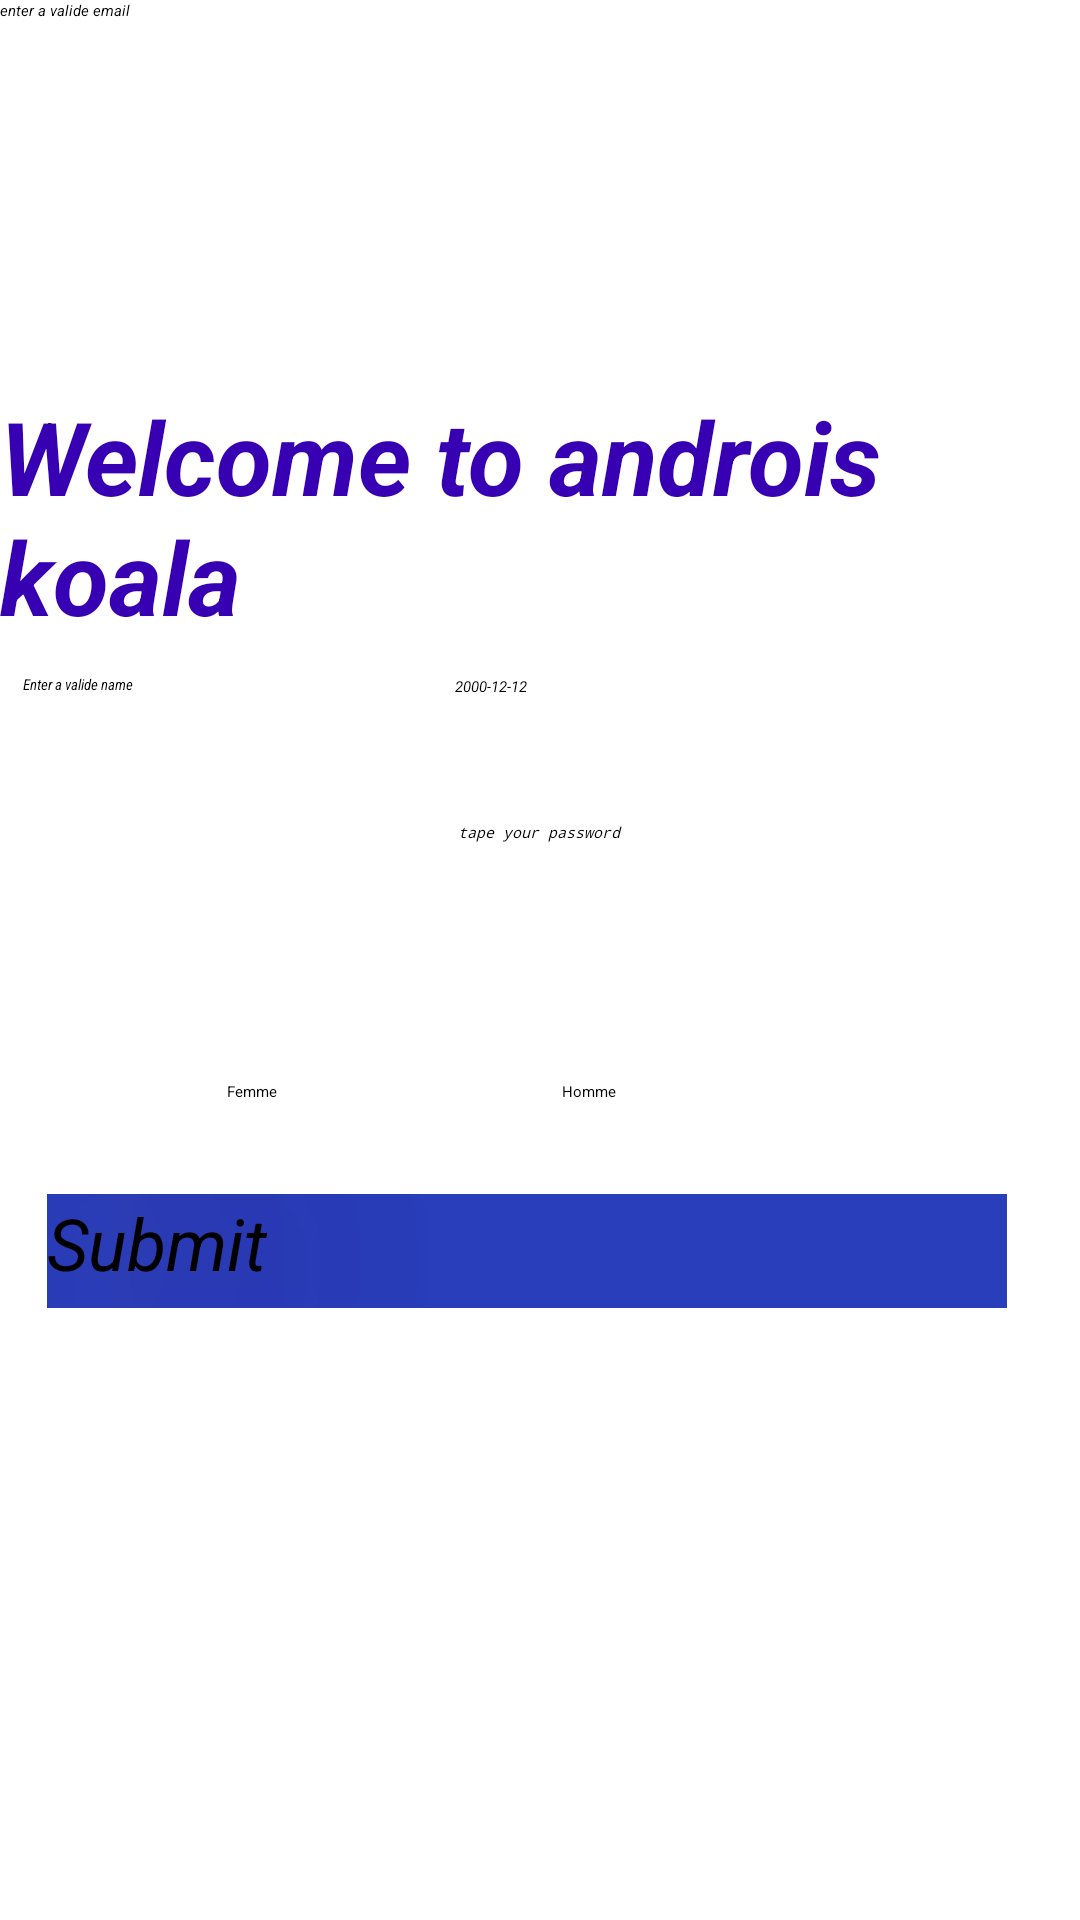

Layout XML and referenced resources for this Android screen:
<!-- AndroidManifest.xml: application theme Theme.Calculator -->
<!-- res/layout/activity_rendez_vous.xml -->
<?xml version="1.0" encoding="utf-8"?>
<androidx.constraintlayout.widget.ConstraintLayout xmlns:android="http://schemas.android.com/apk/res/android"
    xmlns:app="http://schemas.android.com/apk/res-auto"
    xmlns:tools="http://schemas.android.com/tools"
    android:id="@+id/main"
    android:layout_width="match_parent"
    android:layout_height="match_parent"
    tools:context=".rendez_vous">

    <TextView
        android:id="@+id/tvWelcome"
        android:layout_width="wrap_content"
        android:layout_height="wrap_content"
        android:text="@string/welcome_message"
        android:textColor="@color/purple_700"
        android:textColorLink="@color/purple_700"
        android:textSize="34sp"
        android:textStyle="bold|italic"
        app:layout_constraintBottom_toBottomOf="parent"
        app:layout_constraintEnd_toEndOf="parent"
        app:layout_constraintHorizontal_bias="0.444"
        app:layout_constraintStart_toStartOf="parent"
        app:layout_constraintTop_toTopOf="parent"
        app:layout_constraintVertical_bias="0.233" />

    <EditText
        android:id="@+id/tvInputName"
        android:layout_width="167dp"
        android:layout_height="50dp"
        android:ems="10"
        android:fontFamily="sans-serif-condensed"
        android:hint="Enter a valide name"
        android:inputType="text"
        android:textStyle="italic"
        app:layout_constraintBottom_toBottomOf="parent"
        app:layout_constraintEnd_toEndOf="parent"
        app:layout_constraintHorizontal_bias="0.039"
        app:layout_constraintStart_toStartOf="parent"
        app:layout_constraintTop_toTopOf="parent"
        app:layout_constraintVertical_bias="0.381" />

    <Button
        android:id="@+id/tvSubmit"
        android:layout_width="320dp"
        android:layout_height="38dp"
        android:layout_marginBottom="204dp"
        android:background="#283EBA"
        android:shadowColor="#D56F6F"
        android:shadowDx="10"
        android:shadowDy="15"
        android:shadowRadius="500"
        android:text="Submit"
        android:textSize="24sp"
        android:textStyle="italic"
        app:layout_constraintBottom_toBottomOf="parent"
        app:layout_constraintEnd_toEndOf="parent"
        app:layout_constraintHorizontal_bias="0.395"
        app:layout_constraintStart_toStartOf="parent" />

    <EditText
        android:id="@+id/tvEmailAddress"
        android:layout_width="179dp"
        android:layout_height="35dp"
        android:ems="10"
        android:hint="enter a valide email"
        android:inputType="textEmailAddress"
        android:textStyle="italic"
        tools:layout_editor_absoluteX="10dp"
        tools:layout_editor_absoluteY="399dp" />

    <EditText
        android:id="@+id/tvDate"
        android:layout_width="196dp"
        android:layout_height="49dp"
        android:ems="10"
        android:hint="2000-12-12"
        android:inputType="date"
        android:textStyle="italic"
        app:layout_constraintBottom_toBottomOf="parent"
        app:layout_constraintEnd_toEndOf="parent"
        app:layout_constraintHorizontal_bias="0.925"
        app:layout_constraintStart_toStartOf="parent"
        app:layout_constraintTop_toTopOf="parent"
        app:layout_constraintVertical_bias="0.381" />

    <EditText
        android:id="@+id/tvPassword"
        android:layout_width="194dp"
        android:layout_height="38dp"
        android:ems="10"
        android:hint="tape your password"
        android:inputType="textPassword"
        android:textStyle="italic"
        app:layout_constraintBottom_toBottomOf="parent"
        app:layout_constraintEnd_toEndOf="parent"
        app:layout_constraintHorizontal_bias="0.92"
        app:layout_constraintStart_toStartOf="parent"
        app:layout_constraintTop_toTopOf="parent"
        app:layout_constraintVertical_bias="0.455" />

    <ImageView
        android:id="@+id/imageView"
        android:layout_width="486dp"
        android:layout_height="517dp"
        tools:layout_editor_absoluteX="-5dp"
        tools:layout_editor_absoluteY="-250dp"
        tools:srcCompat="@tools:sample/backgrounds/scenic" />

    <CheckBox
        android:id="@+id/fBox"
        android:layout_width="wrap_content"
        android:layout_height="wrap_content"
        android:text="Femme"
        app:layout_constraintBottom_toBottomOf="parent"
        app:layout_constraintEnd_toEndOf="parent"
        app:layout_constraintHorizontal_bias="0.22"
        app:layout_constraintStart_toStartOf="parent"
        app:layout_constraintTop_toTopOf="parent"
        app:layout_constraintVertical_bias="0.569" />

    <CheckBox
        android:id="@+id/hBox2"
        android:layout_width="wrap_content"
        android:layout_height="wrap_content"
        android:text="Homme"
        app:layout_constraintBottom_toBottomOf="parent"
        app:layout_constraintEnd_toEndOf="parent"
        app:layout_constraintHorizontal_bias="0.548"
        app:layout_constraintStart_toStartOf="parent"
        app:layout_constraintTop_toTopOf="parent"
        app:layout_constraintVertical_bias="0.569" />

</androidx.constraintlayout.widget.ConstraintLayout>
<!-- resources referenced by this layout -->
<resources>
  <string name="welcome_message">Welcome to androis koala</string>
  <!-- not gathered from this repository: default colours our renderer supplied (Android Studio template values) -->
  <color name="purple_700">#FF3700B3</color>
</resources>
